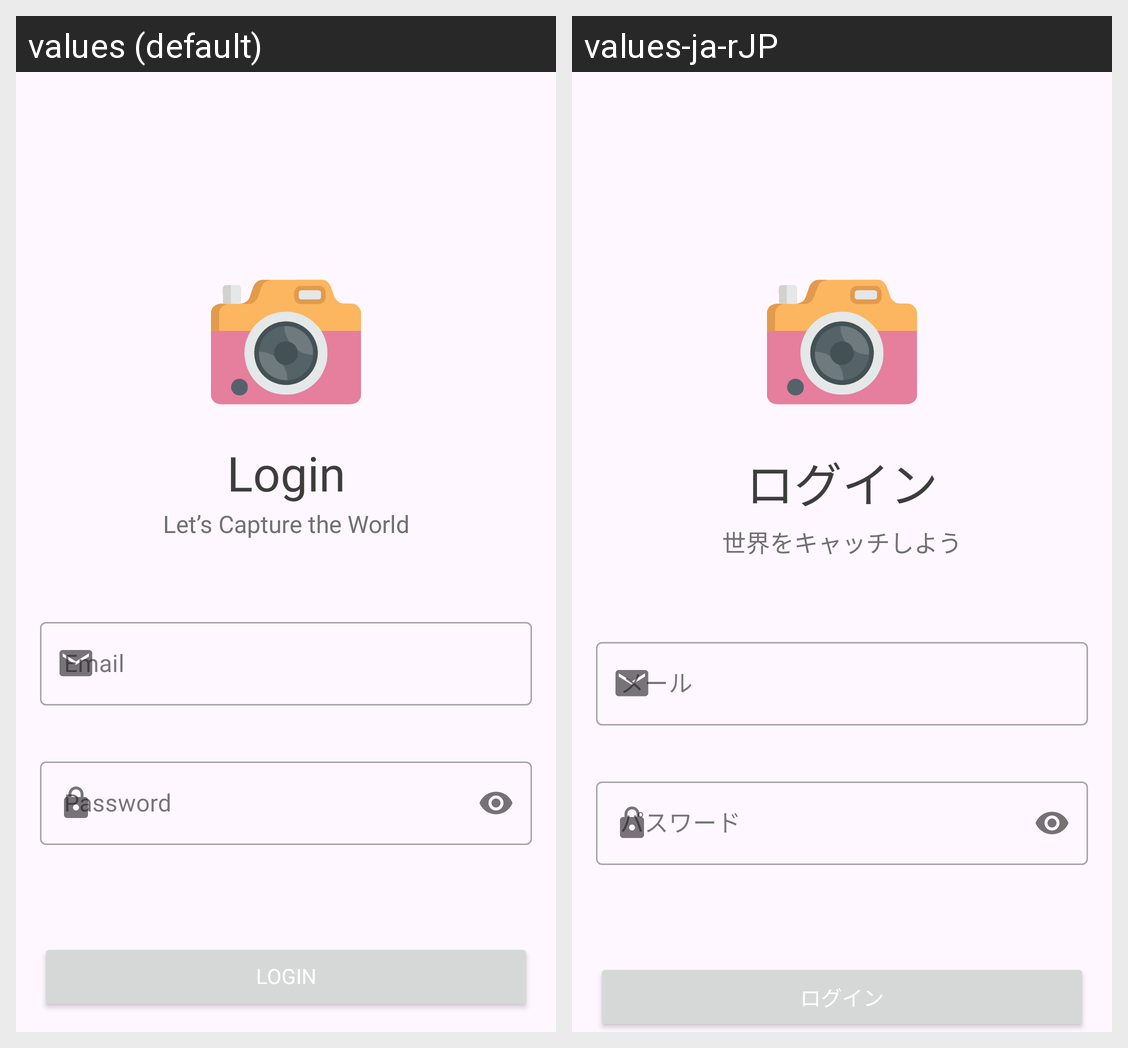

Here is an Android app screen in its default locale and in the app's own translations. Write out the translated-string differences for the strings that appear on this screen.
Android screen res/layout/fragment_login.xml rendered under 2 locales, left to right: values (default), values-ja-rJP. Device: Nexus 5 (rendered at 1080×1920; each locale shown at half size, 540×960, under a caption strip naming it); theme Theme.Kameraya.
Strings drawn on this screen, with the default value and each locale's value (text and hints the layout hard-codes, and strings that could not be matched under every locale, appear in the picture but are not listed):

login
  values: Login
  values-ja-rJP: ログイン

login_description
  values: Let’s Capture the World
  values-ja-rJP: 世界をキャッチしよう

email
  values: Email
  values-ja-rJP: メール

password
  values: Password
  values-ja-rJP: パスワード

app_copyright
  values: © 2024 adhibuchori Personal Project
  values-ja-rJP: © 2024 adhibuchori 個人プロジェクト
